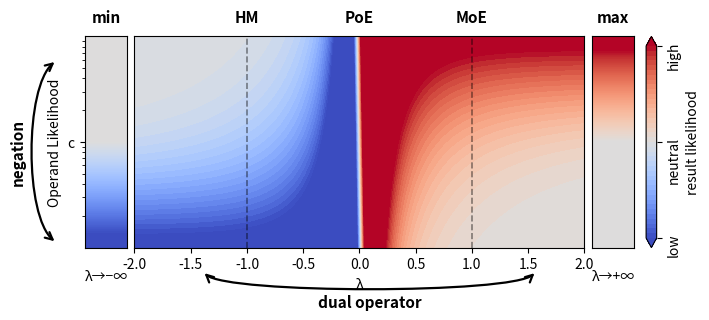

Write the Python code that produced this figure.
import numpy as np
import matplotlib.pyplot as plt
from matplotlib.colors import TwoSlopeNorm
import matplotlib.gridspec as gridspec
import matplotlib as mpl
from matplotlib.patches import FancyArrowPatch
from matplotlib.path import Path
from scipy.special import softmax  # still optional; you can remove if unused

# Data
range = 2
x_left = np.linspace(-range, -0.1, 300)
x_right = np.linspace(0.1, range, 300)
x = np.concatenate([x_left, x_right])
y = np.logspace(-1, 1, 400)
X, Y = np.meshgrid(x, y)
show_softmax = not True  # same as not not not True

with np.errstate(over="ignore", invalid="ignore", divide="ignore"):
    A = X * np.log(Y)
    logF = (1.0 / X) * np.logaddexp(A, 0.0)

    # for displaying softmax instead
    if show_softmax:
        logF = np.exp(np.log(Y) * np.sign(X) - logF * np.sign(X))

logF = np.where(np.isfinite(logF), logF, np.nan)

left_asym = np.log(np.minimum(y, 1.0))  # x→-∞
right_asym = np.log(np.maximum(y, 1.0))  # x→+∞

if show_softmax:
    left_asym = 1 - (y > 1.0)
    right_asym = 1 - (y < 1.0)

norm = TwoSlopeNorm(vmin=-2, vcenter=0.0, vmax=2)
cmap = mpl.colormaps["coolwarm"]
levels = np.linspace(-2, 2, 41)

fig = plt.figure(figsize=(7.5, 3.2))
gs = gridspec.GridSpec(1, 3, width_ratios=[0.08, 0.84, 0.08], wspace=0.04)

axL = fig.add_subplot(gs[0, 0])
axM = fig.add_subplot(gs[0, 1], sharey=axL)
axR = fig.add_subplot(gs[0, 2], sharey=axL)

# Left asymptotic strip
xL = np.array([-1.0, 0.0])
XL, YL = np.meshgrid(xL, y)
ZL = np.tile(left_asym[:, None], (1, 2))
axL.pcolormesh(XL, YL, ZL, cmap=cmap, norm=norm, shading="auto")

# Middle contour
cf = axM.contourf(X, Y, logF, levels=levels, cmap=cmap, norm=norm, extend="both")

# Right asymptotic strip
xR = np.array([0.0, 1.0])
XR, YR = np.meshgrid(xR, y)
ZR = np.tile(right_asym[:, None], (1, 2))
axR.pcolormesh(XR, YR, ZR, cmap=cmap, norm=norm, shading="auto")

# Shared y (log) + limits, and remove all y tick marks / numbers
for ax in [axL, axM, axR]:
    ax.set_yscale("log")
    ax.set_ylim(1e-1, 1e1)
    ax.tick_params(
        axis="y",
        which="both",
        left=False,
        right=False,
        labelleft=False,
        labelright=False,
    )
axL.set_yticks([1.0])
axL.set_yticklabels(["c"])
axL.tick_params(
    axis="y",
    which="both",
    left=True,
    right=False,  # tick only on left side
    labelleft=True,
    labelright=False,
)

# Remove x ticks from LEFT and RIGHT panels
axL.tick_params(axis="x", which="both", bottom=False, top=False, labelbottom=False)
axR.tick_params(axis="x", which="both", bottom=False, top=False, labelbottom=False)

# Axis labels
axL.set_ylabel("Operand Likelihood")
axM.set_ylabel("")
axR.set_ylabel("")
axM.set_xlabel("λ")

# --- removed add_break_marks & calls entirely ---

# Middle labels
y_top = 10.0
labels = [(-1.0, "HM"), (0.0, "PoE"), (1.0, "MoE")]
for xv, txt in labels:
    axM.annotate(
        txt,
        xy=(xv, y_top),
        xycoords="data",
        xytext=(0, 8),
        textcoords="offset points",
        ha="center",
        va="bottom",
        fontsize=11,
        fontweight="bold",
        clip_on=False,
    )

# Guides
for xv in [-1.0, 1.0]:
    axM.axvline(
        x=xv,
        ymin=0.0,
        ymax=1.0,
        linestyle="--",
        linewidth=1.2,
        color="black",
        alpha=0.45,
    )

# Bottom "λ→±∞" labels
axL.text(
    0.5, -0.10, "λ→−∞", transform=axL.transAxes, ha="center", va="top", fontsize=10
)
axR.text(
    0.5, -0.10, "λ→+∞", transform=axR.transAxes, ha="center", va="top", fontsize=10
)

# Top "min"/"max"
axL.annotate(
    "min",
    xy=(0.5, 1.0),
    xycoords="axes fraction",
    xytext=(0, 8),
    textcoords="offset points",
    ha="center",
    va="bottom",
    fontsize=11,
    fontweight="bold",
    clip_on=False,
)
axR.annotate(
    "max",
    xy=(0.5, 1.0),
    xycoords="axes fraction",
    xytext=(0, 8),
    textcoords="offset points",
    ha="center",
    va="bottom",
    fontsize=11,
    fontweight="bold",
    clip_on=False,
)

# Margins to fit outside arrows (left and bottom)
plt.subplots_adjust(top=0.86, bottom=0.20, left=0.12, right=0.90)

# === Outside arrows (Bézier) ===
# Left arrow (negation)
P0L = (0.08, 0.78)  # top
P3L = (0.08, 0.22)  # bottom
C1L = (0.04, 0.70)
C2L = (0.04, 0.30)
pathL = Path(
    [P0L, C1L, C2L, P3L],
    [Path.MOVETO, Path.CURVE4, Path.CURVE4, Path.CURVE4],
)
arrow_left = FancyArrowPatch(
    path=pathL,
    transform=fig.transFigure,
    arrowstyle="<->",
    linewidth=1.6,
    mutation_scale=13,
    clip_on=False,
    zorder=10,
)
fig.patches.append(arrow_left)
fig.text(
    0.042,
    0.50,
    "negation",
    ha="right",
    va="center",
    rotation=90,
    fontsize=11,
    fontweight="bold",
)

# Bottom arrow (dual operator)
P0 = (0.28, 0.12)
P3 = (0.72, 0.12)
C1 = (0.31, 0.055)
C2 = (0.69, 0.055)
pathB = Path(
    [P0, C1, C2, P3],
    [Path.MOVETO, Path.CURVE4, Path.CURVE4, Path.CURVE4],
)
arrow_bottom = FancyArrowPatch(
    path=pathB,
    transform=fig.transFigure,
    arrowstyle="<->",
    linewidth=1.6,
    mutation_scale=13,
    clip_on=False,
    zorder=10,
)
fig.patches.append(arrow_bottom)
fig.text(
    0.50,
    0.055,
    "dual operator",
    ha="center",
    va="top",
    fontsize=11,
    fontweight="bold",
)

# Colorbar with categorical labels
cbar = fig.colorbar(
    cf,
    ax=[axL, axM, axR],
    fraction=0.04,
    pad=0.02,
    label="result likelihood",
)
cbar.set_ticks([-2, 0, 2])
cbar.set_ticklabels(["low", "neutral", "high"])
for label in cbar.ax.get_yticklabels():
    label.set_rotation(90)
    # label.set_ha("center")  # optional: center-align
fig.savefig("likelihoods_no_margins.pdf", bbox_inches="tight", pad_inches=0)
plt.show()
